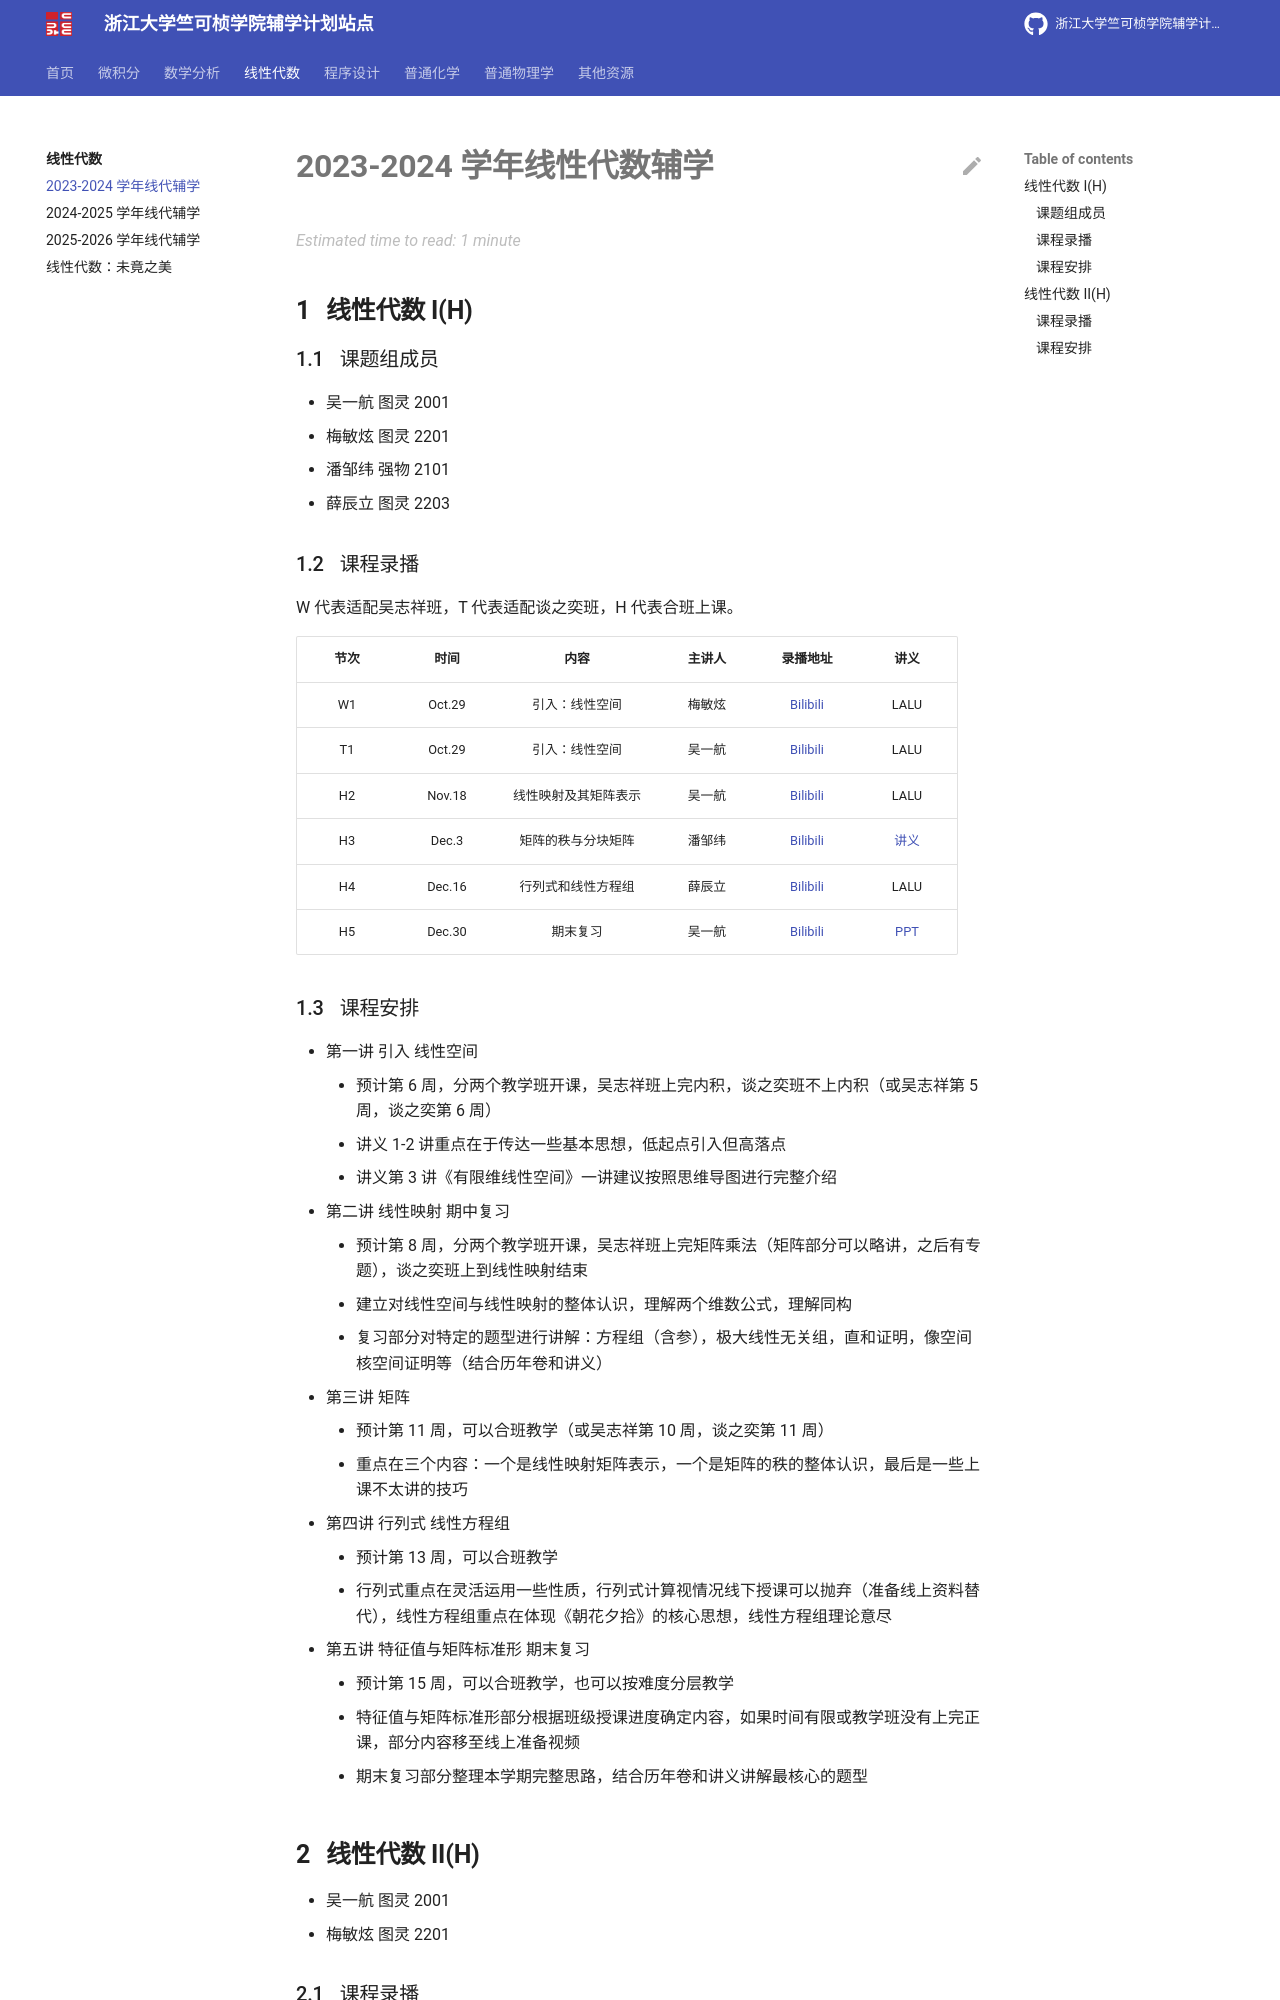

repository: ckc-agc/study-assist · page: algebra/2023/index.html · generator: mkdocs

# 2023-2024 学年线性代数辅学

## 线性代数 I(H)

### 课题组成员

- 吴一航 图灵 2001
- 梅敏炫 图灵 2201
- 潘邹纬 强物 2101
- 薛辰立 图灵 2203

### 课程录播

W 代表适配吴志祥班，T 代表适配谈之奕班，H 代表合班上课。

| 节次  |  时间  |         内容         | 主讲人 |                         录播地址                         |                讲义                |
| :---: | :----: | :------------------: | :----: | :------------------------------------------------------: | :--------------------------------: |
|  W1   | Oct.29 |    引入：线性空间    | 梅敏炫 | [Bilibili](https://www.bilibili.com/video/BV1qz4y1A7h7/) |                LALU                |
|  T1   | Oct.29 |    引入：线性空间    | 吴一航 | [Bilibili](https://www.bilibili.com/video/BV1iG411X7Bv)  |                LALU                |
|  H2   | Nov.18 | 线性映射及其矩阵表示 | 吴一航 | [Bilibili](https://www.bilibili.com/video/BV1ZC4y1j7kL/) |                LALU                |
|  H3   | Dec.3  |  矩阵的秩与分块矩阵  | 潘邹纬 | [Bilibili](https://www.bilibili.com/video/BV1YC4y197u1/) |      [讲义](./lalu/lecH3.pdf)      |
|  H4   | Dec.16 |  行列式和线性方程组  | 薛辰立 | [Bilibili](https://www.bilibili.com/video/BV1me411B7AX/) |                LALU                |
|  H5   | Dec.30 |       期末复习       | 吴一航 | [Bilibili](https://www.bilibili.com/video/BV1qT4y1p7ZA/) | [PPT](./lalu/LALU_23fa_review.pdf) |
